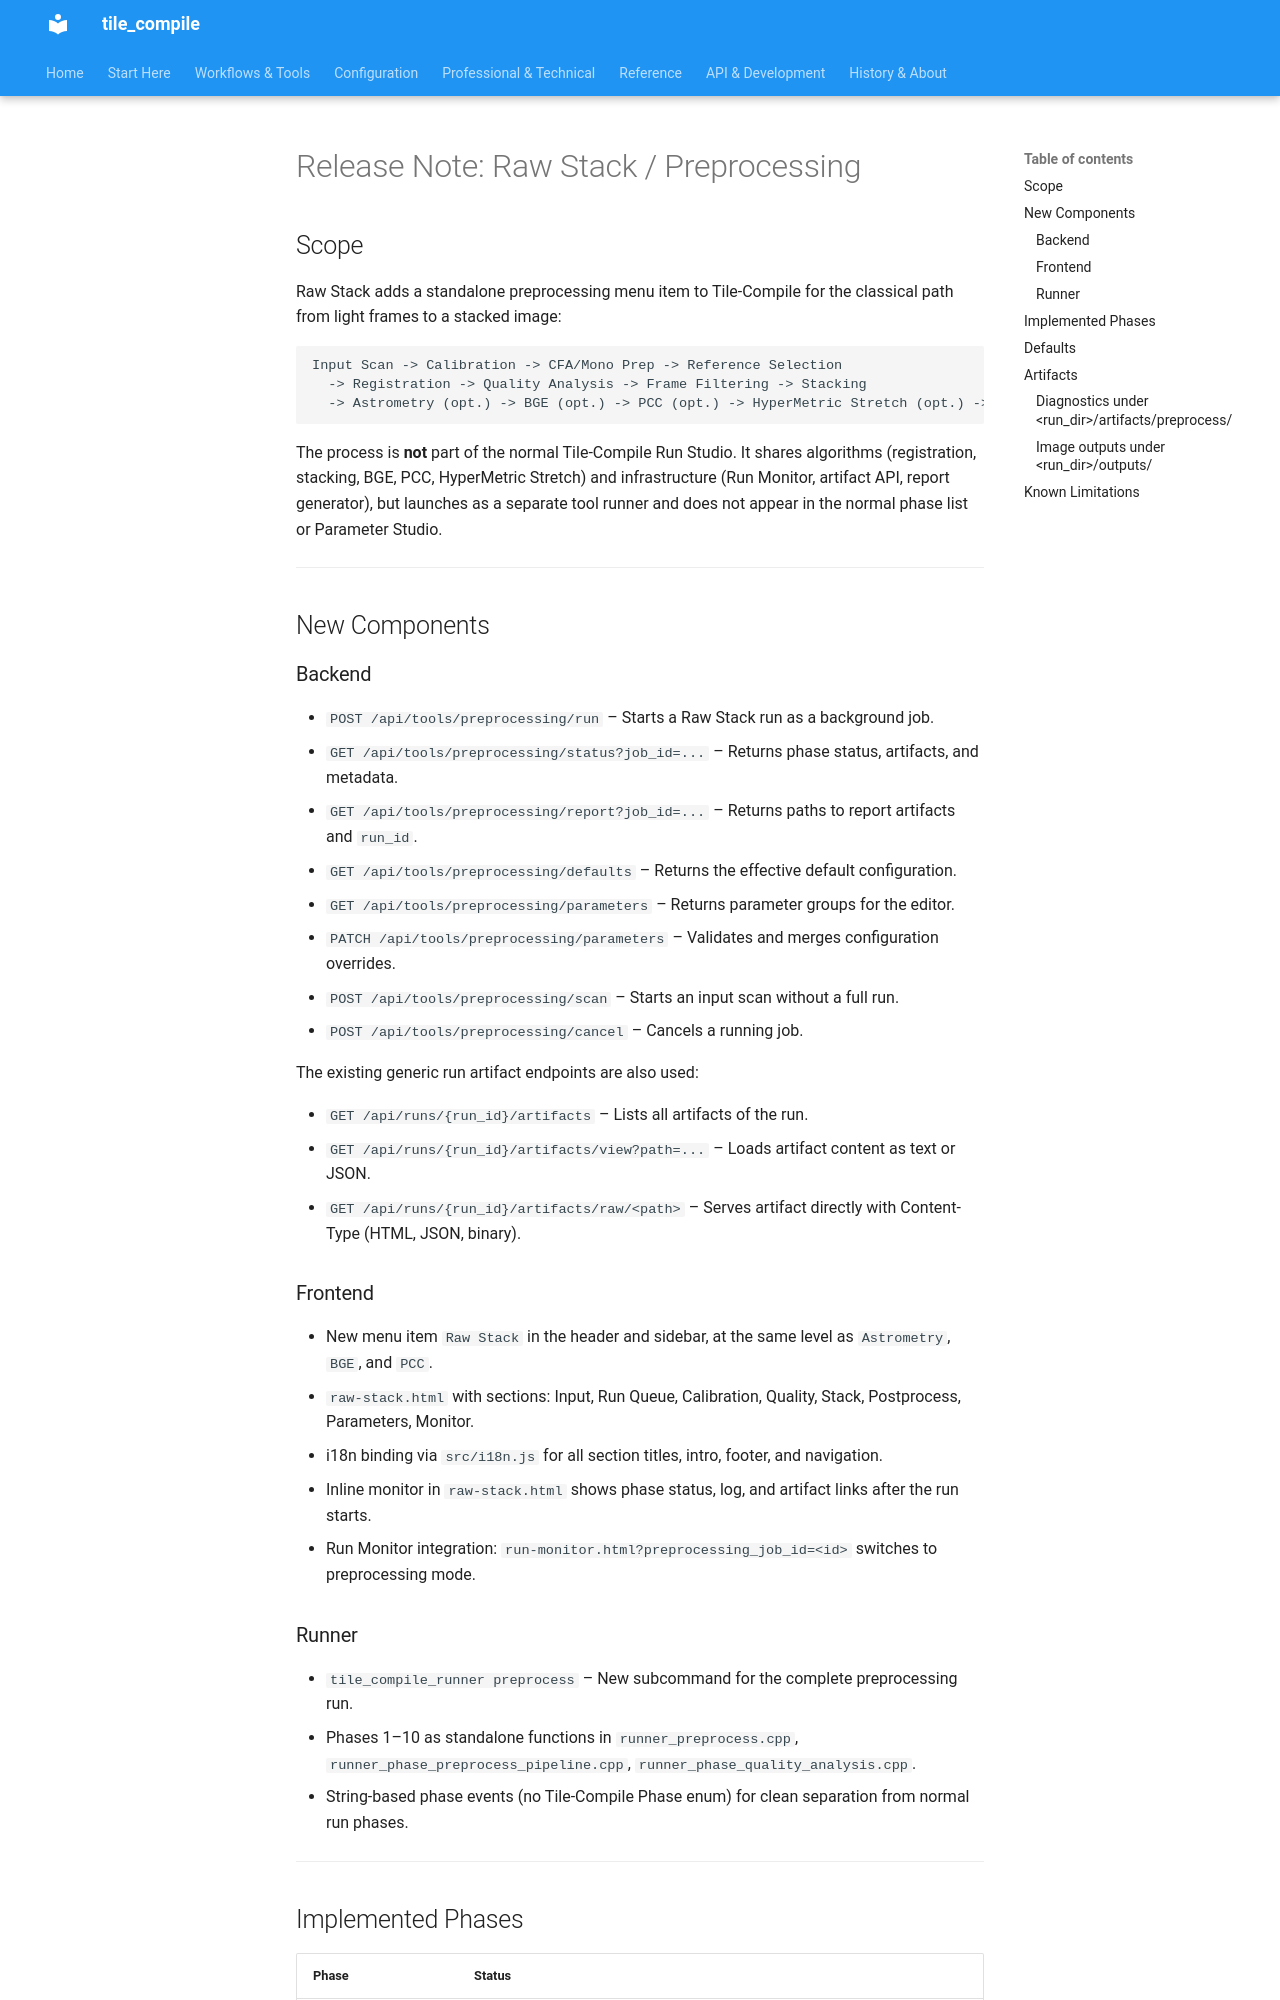

repository: jeamy/tile_compile · page: raw_stack_release_note_en/index.html · generator: mkdocs

# Release Note: Raw Stack / Preprocessing

## Scope

Raw Stack adds a standalone preprocessing menu item to Tile-Compile for the classical path from light frames to a stacked image:

```
Input Scan -> Calibration -> CFA/Mono Prep -> Reference Selection
  -> Registration -> Quality Analysis -> Frame Filtering -> Stacking
  -> Astrometry (opt.) -> BGE (opt.) -> PCC (opt.) -> HyperMetric Stretch (opt.) -> Report
```

The process is **not** part of the normal Tile-Compile Run Studio. It shares algorithms (registration, stacking, BGE, PCC, HyperMetric Stretch) and infrastructure (Run Monitor, artifact API, report generator), but launches as a separate tool runner and does not appear in the normal phase list or Parameter Studio.

---

## New Components

### Backend

- `POST /api/tools/preprocessing/run` – Starts a Raw Stack run as a background job.
- `GET /api/tools/preprocessing/status?job_id=...` – Returns phase status, artifacts, and metadata.
- `GET /api/tools/preprocessing/report?job_id=...` – Returns paths to report artifacts and `run_id`.
- `GET /api/tools/preprocessing/defaults` – Returns the effective default configuration.
- `GET /api/tools/preprocessing/parameters` – Returns parameter groups for the editor.
- `PATCH /api/tools/preprocessing/parameters` – Validates and merges configuration overrides.
- `POST /api/tools/preprocessing/scan` – Starts an input scan without a full run.
- `POST /api/tools/preprocessing/cancel` – Cancels a running job.

The existing generic run artifact endpoints are also used:

- `GET /api/runs/{run_id}/artifacts` – Lists all artifacts of the run.
- `GET /api/runs/{run_id}/artifacts/view?path=...` – Loads artifact content as text or JSON.
- `GET /api/runs/{run_id}/artifacts/raw/<path>` – Serves artifact directly with Content-Type (HTML, JSON, binary).
